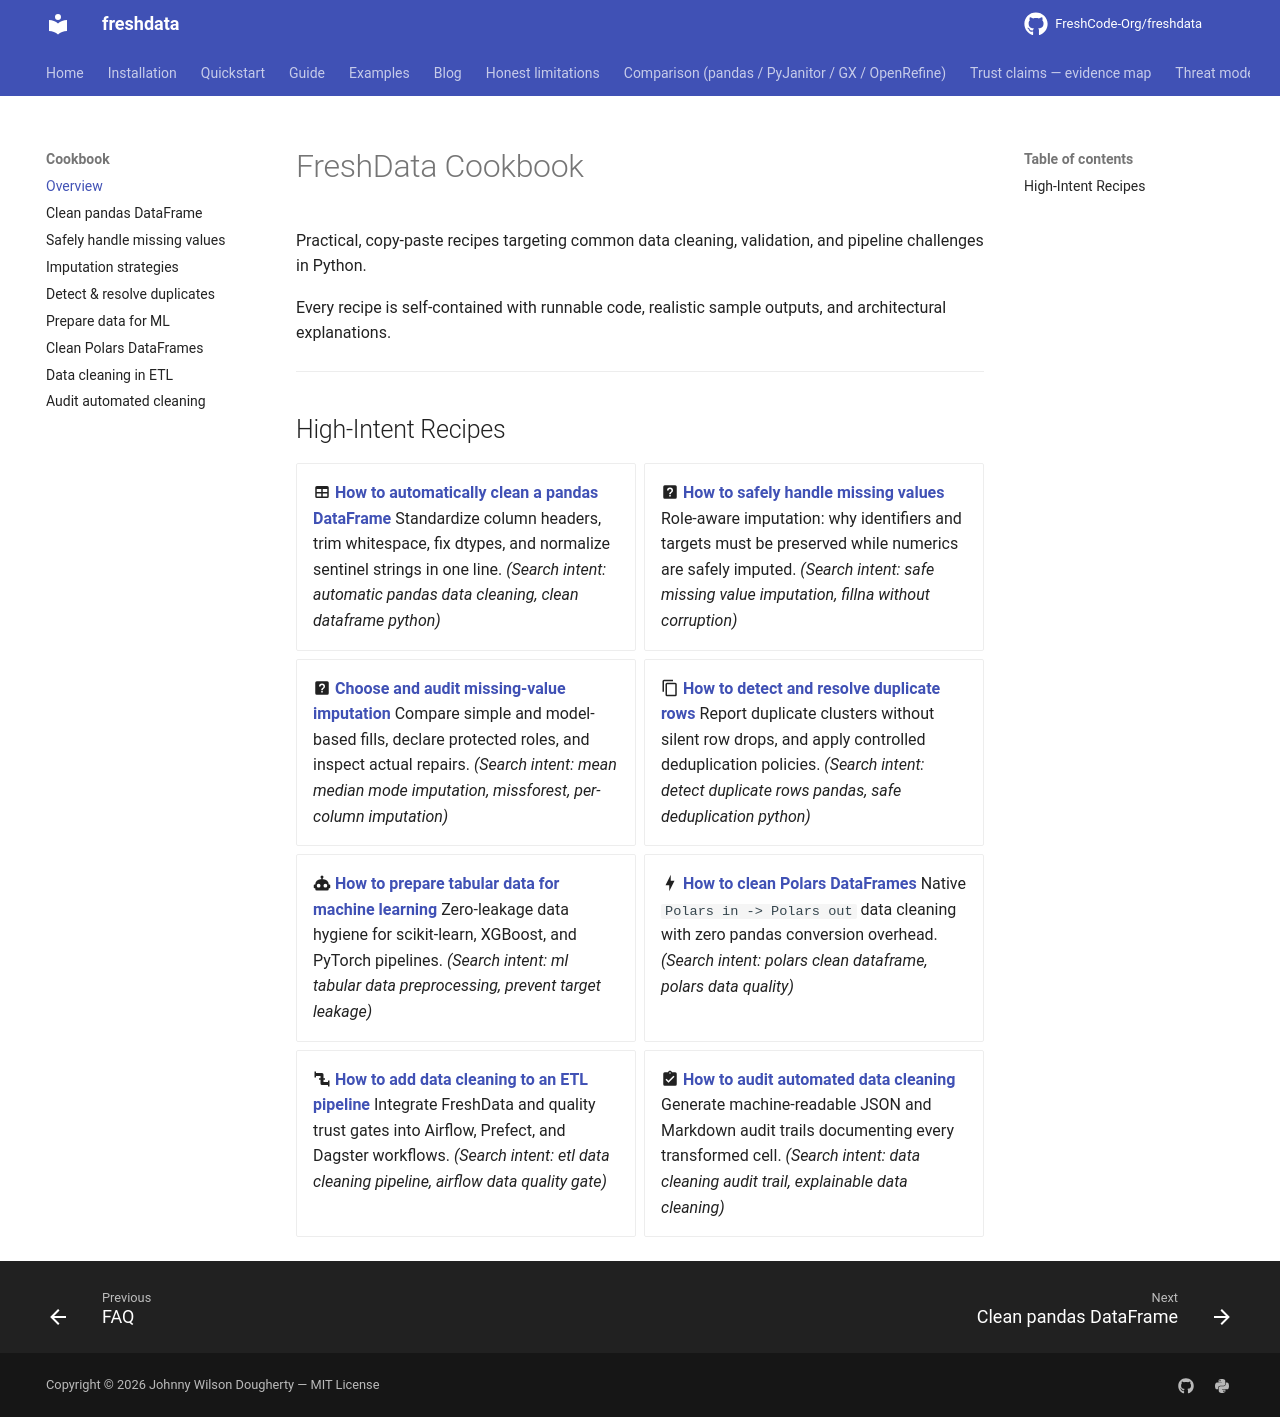

repository: FreshCode-Org/freshdata · page: cookbook/index.html · generator: mkdocs

---
title: FreshData Cookbook
description: Copy-paste, problem-focused recipes for automated and explainable tabular data cleaning in Python.
keywords: python data cleaning cookbook, pandas recipes, polars cleaning, clean dataframe recipes
---

# FreshData Cookbook

Practical, copy-paste recipes targeting common data cleaning, validation, and pipeline challenges in Python.

Every recipe is self-contained with runnable code, realistic sample outputs, and architectural explanations.

---

## High-Intent Recipes

<div class="grid cards" markdown>

- :material-table: **[How to automatically clean a pandas DataFrame](clean-pandas-dataframe.md)**
    Standardize column headers, trim whitespace, fix dtypes, and normalize sentinel strings in one line.
    *(Search intent: automatic pandas data cleaning, clean dataframe python)*

- :material-help-box: **[How to safely handle missing values](safely-handle-missing-values.md)**
    Role-aware imputation: why identifiers and targets must be preserved while numerics are safely imputed.
    *(Search intent: safe missing value imputation, fillna without corruption)*

- :material-help-box: **[Choose and audit missing-value imputation](imputation-strategies-guide.md)**
    Compare simple and model-based fills, declare protected roles, and inspect actual repairs.
    *(Search intent: mean median mode imputation, missforest, per-column imputation)*

- :material-content-copy: **[How to detect and resolve duplicate rows](detect-and-resolve-duplicates.md)**
    Report duplicate clusters without silent row drops, and apply controlled deduplication policies.
    *(Search intent: detect duplicate rows pandas, safe deduplication python)*

- :material-robot: **[How to prepare tabular data for machine learning](prepare-data-for-machine-learning.md)**
    Zero-leakage data hygiene for scikit-learn, XGBoost, and PyTorch pipelines.
    *(Search intent: ml tabular data preprocessing, prevent target leakage)*

- :material-lightning-bolt: **[How to clean Polars DataFrames](clean-polars-dataframes.md)**
    Native `Polars in -> Polars out` data cleaning with zero pandas conversion overhead.
    *(Search intent: polars clean dataframe, polars data quality)*

- :material-pipe: **[How to add data cleaning to an ETL pipeline](data-cleaning-in-etl-pipeline.md)**
    Integrate FreshData and quality trust gates into Airflow, Prefect, and Dagster workflows.
    *(Search intent: etl data cleaning pipeline, airflow data quality gate)*

- :material-clipboard-check: **[How to audit automated data cleaning](audit-automated-data-cleaning.md)**
    Generate machine-readable JSON and Markdown audit trails documenting every transformed cell.
    *(Search intent: data cleaning audit trail, explainable data cleaning)*

</div>
